Run: headless pygame with SDL's dummy video driver; simulated clock (each Clock.tick advances the game by its frame time, no real sleeping); random seed 0; keys injected as events and as key.get_pressed() state; no mouse input; restart key R tapped at the start of phases 3 and 4.
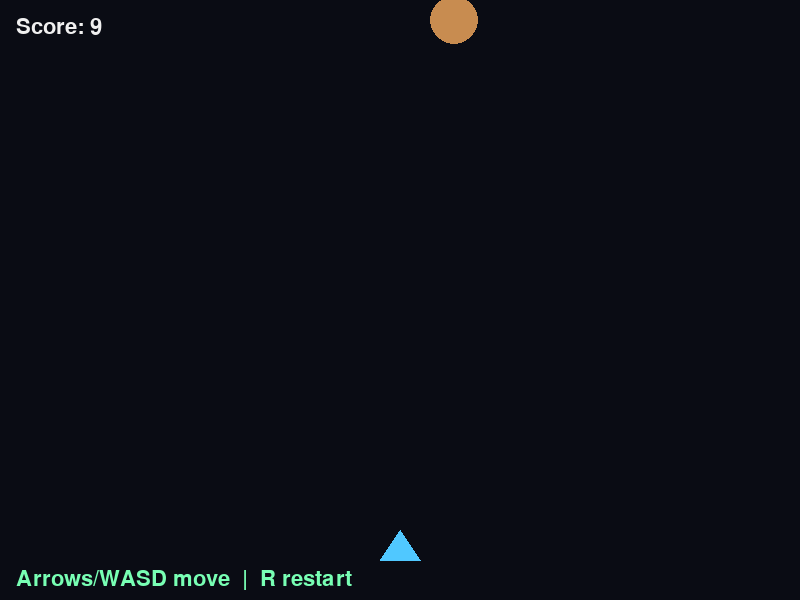
Frame 1 of 4 · flips 1–60 · no input
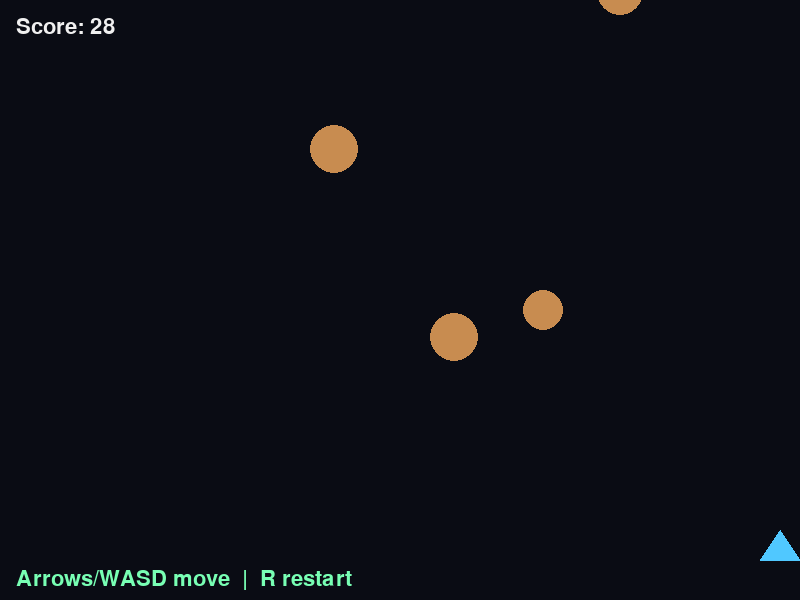
Frame 2 of 4 · flips 61–180 · tapped SPACE, RETURN · held RIGHT (→), D
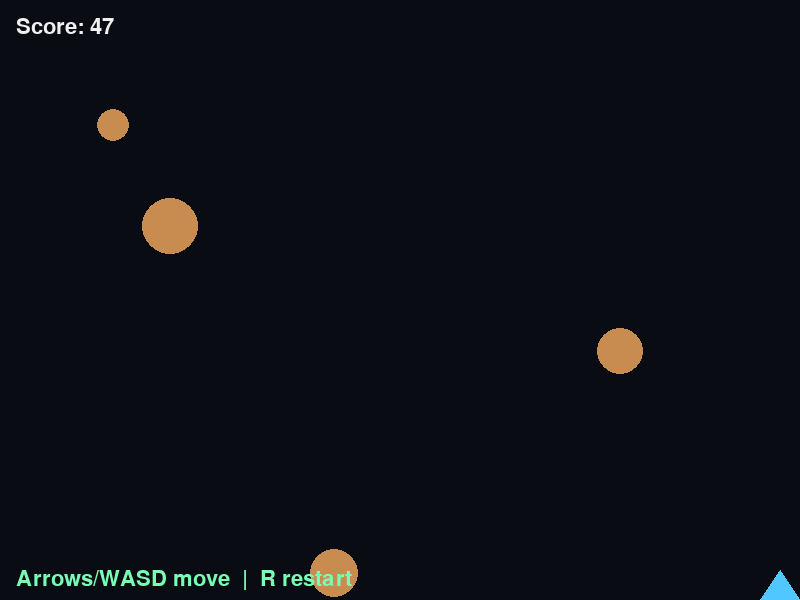
Frame 3 of 4 · flips 181–300 · tapped R · held DOWN (↓), S
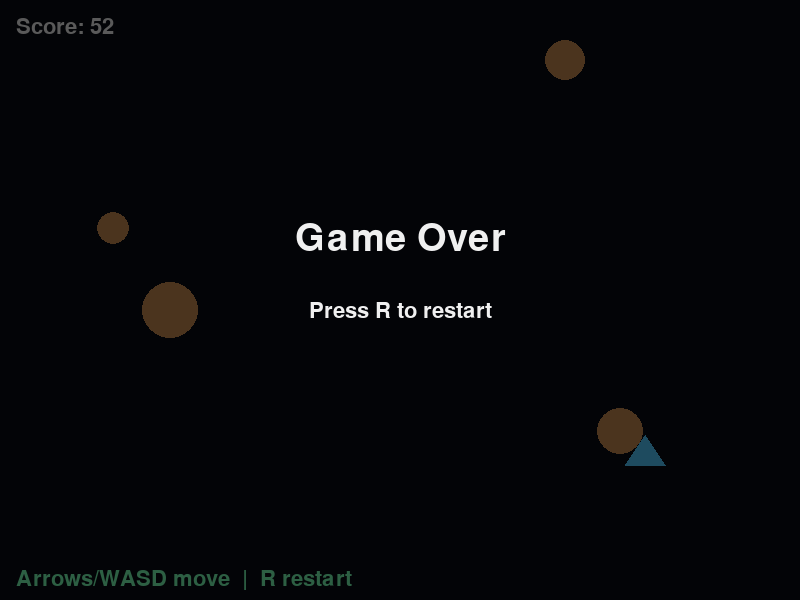
Frame 4 of 4 · flips 301–420 · tapped R · held LEFT (←), A, UP (↑), W

The pygame program that drew these frames:

import random
import sys
import pygame

SCREEN_WIDTH = 800
SCREEN_HEIGHT = 600
SHIP_WIDTH = 40
SHIP_HEIGHT = 30
ASTEROID_MIN_RADIUS = 12
ASTEROID_MAX_RADIUS = 32
ASTEROID_SPAWN_MS = 700
SHIP_SPEED = 320
BACKGROUND_COLOR = (10, 12, 20)
SHIP_COLOR = (80, 200, 255)
ASTEROID_COLOR = (200, 140, 80)
TEXT_COLOR = (240, 240, 240)
ACCENT_COLOR = (120, 255, 180)


def spawn_asteroid():
    radius = random.randint(ASTEROID_MIN_RADIUS, ASTEROID_MAX_RADIUS)
    x = random.randint(radius, SCREEN_WIDTH - radius)
    y = -radius
    speed = random.randint(160, 260)
    return {
        "x": x,
        "y": y,
        "radius": radius,
        "speed": speed,
    }


def reset_game():
    ship_rect = pygame.Rect(
        SCREEN_WIDTH // 2 - SHIP_WIDTH // 2,
        SCREEN_HEIGHT - SHIP_HEIGHT - 40,
        SHIP_WIDTH,
        SHIP_HEIGHT,
    )
    asteroids = []
    score = 0.0
    return ship_rect, asteroids, score


def draw_ship(surface, ship_rect):
    tip = (ship_rect.centerx, ship_rect.top)
    left = (ship_rect.left, ship_rect.bottom)
    right = (ship_rect.right, ship_rect.bottom)
    pygame.draw.polygon(surface, SHIP_COLOR, [tip, left, right])


def main():
    pygame.init()
    screen = pygame.display.set_mode((SCREEN_WIDTH, SCREEN_HEIGHT))
    pygame.display.set_caption("Space Dodger")
    clock = pygame.time.Clock()

    font = pygame.font.SysFont(None, 32)
    big_font = pygame.font.SysFont(None, 56)

    ship_rect, asteroids, score = reset_game()
    game_over = False
    spawn_timer = 0

    while True:
        dt = clock.tick(60) / 1000
        spawn_timer += clock.get_time()

        for event in pygame.event.get():
            if event.type == pygame.QUIT:
                pygame.quit()
                sys.exit()
            if event.type == pygame.KEYDOWN and game_over:
                if event.key == pygame.K_r:
                    ship_rect, asteroids, score = reset_game()
                    game_over = False
                    spawn_timer = 0

        keys = pygame.key.get_pressed()
        if not game_over:
            if keys[pygame.K_LEFT] or keys[pygame.K_a]:
                ship_rect.x -= int(SHIP_SPEED * dt)
            if keys[pygame.K_RIGHT] or keys[pygame.K_d]:
                ship_rect.x += int(SHIP_SPEED * dt)
            if keys[pygame.K_UP] or keys[pygame.K_w]:
                ship_rect.y -= int(SHIP_SPEED * dt)
            if keys[pygame.K_DOWN] or keys[pygame.K_s]:
                ship_rect.y += int(SHIP_SPEED * dt)

            ship_rect.x = max(0, min(SCREEN_WIDTH - ship_rect.width, ship_rect.x))
            ship_rect.y = max(0, min(SCREEN_HEIGHT - ship_rect.height, ship_rect.y))

            if spawn_timer >= ASTEROID_SPAWN_MS:
                spawn_timer = 0
                asteroids.append(spawn_asteroid())

            for asteroid in asteroids:
                asteroid["y"] += asteroid["speed"] * dt

            asteroids = [a for a in asteroids if a["y"] < SCREEN_HEIGHT + a["radius"]]

            score += dt * 10

            for asteroid in asteroids:
                dx = ship_rect.centerx - asteroid["x"]
                dy = ship_rect.centery - asteroid["y"]
                if dx * dx + dy * dy <= (asteroid["radius"] + 16) ** 2:
                    game_over = True
                    break

        screen.fill(BACKGROUND_COLOR)

        for asteroid in asteroids:
            pygame.draw.circle(
                screen,
                ASTEROID_COLOR,
                (int(asteroid["x"]), int(asteroid["y"])),
                asteroid["radius"],
            )

        draw_ship(screen, ship_rect)

        score_text = font.render(f"Score: {int(score)}", True, TEXT_COLOR)
        screen.blit(score_text, (16, 16))
        hint_text = font.render(
            "Arrows/WASD move  |  R restart",
            True,
            ACCENT_COLOR,
        )
        screen.blit(hint_text, (16, SCREEN_HEIGHT - 32))

        if game_over:
            overlay = pygame.Surface((SCREEN_WIDTH, SCREEN_HEIGHT), pygame.SRCALPHA)
            overlay.fill((0, 0, 0, 160))
            screen.blit(overlay, (0, 0))

            title = big_font.render("Game Over", True, TEXT_COLOR)
            prompt = font.render("Press R to restart", True, TEXT_COLOR)
            screen.blit(title, (SCREEN_WIDTH // 2 - title.get_width() // 2, 220))
            screen.blit(prompt, (SCREEN_WIDTH // 2 - prompt.get_width() // 2, 300))

        pygame.display.flip()


if __name__ == "__main__":
    main()
